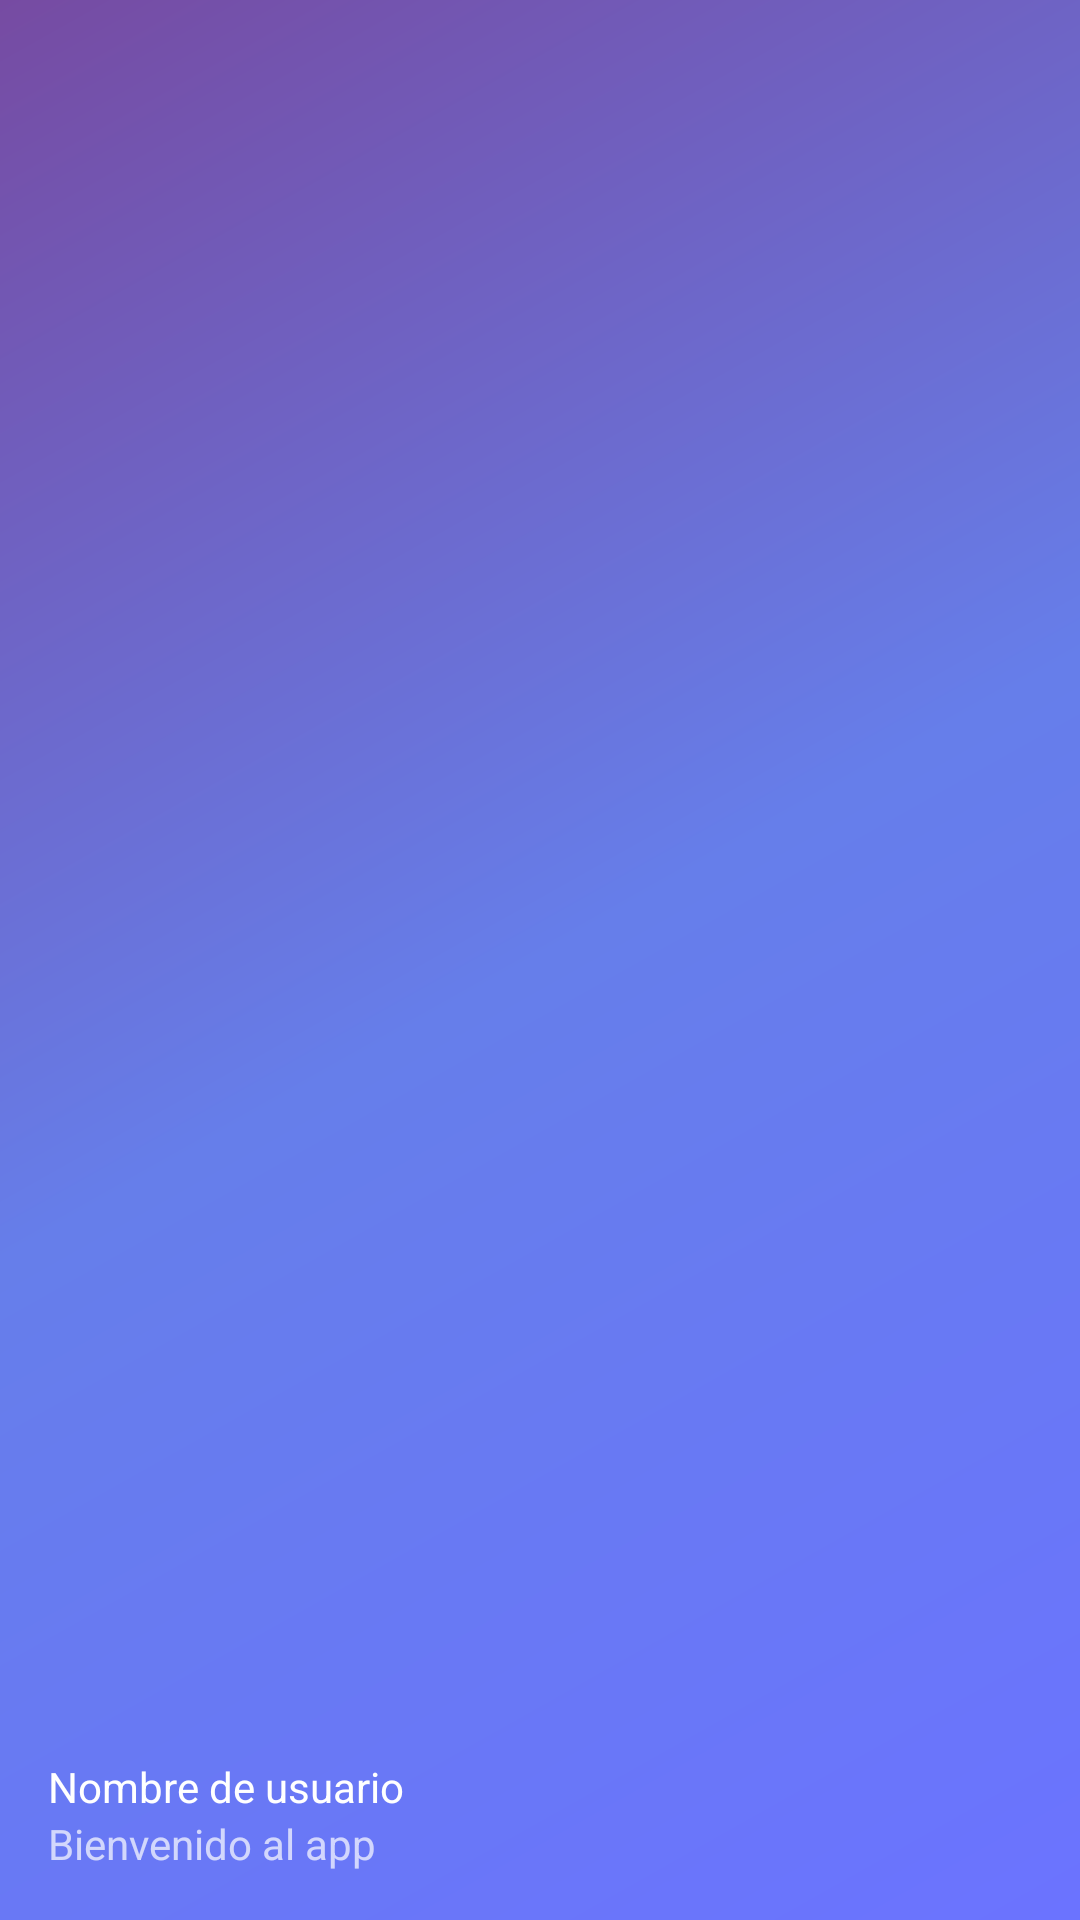

Android layout source for this screen:
<!-- AndroidManifest.xml: application theme Theme.MyToolBoxApp -->
<!-- res/layout/nav_header.xml -->
<?xml version="1.0" encoding="utf-8"?>
<LinearLayout xmlns:android="http://schemas.android.com/apk/res/android"
    xmlns:app="http://schemas.android.com/apk/res-auto"
    android:layout_width="match_parent"
    android:layout_height="175dp"
    android:background="@drawable/side_nav_bar"
    android:gravity="bottom"
    android:orientation="vertical"
    android:padding="16dp"
    android:theme="@style/ThemeOverlay.AppCompat.Dark"
    >

    <ImageView
        android:id="@+id/nav_header_image"
        android:layout_width="100dp"
        android:layout_height="100dp"
        android:contentDescription="@string/cd_img"
        android:src="@drawable/logo3"
        android:padding="8dp"

        />


    <TextView
        android:id="@+id/nav_header_title"
        android:layout_width="wrap_content"
        android:layout_height="wrap_content"
        android:textAppearance="@style/TextAppearance.AppCompat.Body1"
        android:text="@string/Nombre_de_usuario"
        android:paddingTop="8dp" />

    <TextView
        android:layout_width="match_parent"
        android:layout_height="wrap_content"
        android:text="@string/Bienvenido_al_app"
        />

</LinearLayout>
<!-- resources referenced by this layout -->
<resources>
  <!-- drawable side_nav_bar (drawable) -->
  <?xml version="1.0" encoding="utf-8"?>
  <shape xmlns:android="http://schemas.android.com/apk/res/android"
      android:shape="rectangle">
      <gradient
          android:angle="135"
          android:centerColor="#667eea"
          android:endColor="#764ba2"
          android:startColor="#6B73FF"
          android:type="linear" />
  </shape>
  <string name="Bienvenido_al_app">Bienvenido al app</string>
  <string name="Nombre_de_usuario">Nombre de usuario</string>
  <string name="cd_img"> content description img</string>
  <style name="Theme.MyToolBoxApp" parent="Theme.MaterialComponents.DayNight.NoActionBar">
          
          <item name="colorPrimary">@color/purple_500</item>
          <item name="colorPrimaryVariant">@color/purple_700</item>
          <item name="colorOnPrimary">@color/white</item>
          
          <item name="colorSecondary">@color/teal_200</item>
          <item name="colorSecondaryVariant">@color/teal_700</item>
          <item name="colorOnSecondary">@color/black</item>
          
          <item name="android:statusBarColor">?attr/colorPrimaryVariant</item>
          
      </style>
  <color name="purple_500">#FF6200EE</color>
  <color name="purple_700">#FF3700B3</color>
  <color name="white">#FFFFFFFF</color>
  <color name="teal_200">#FF03DAC5</color>
  <color name="teal_700">#FF018786</color>
  <color name="black">#FF000000</color>
</resources>
